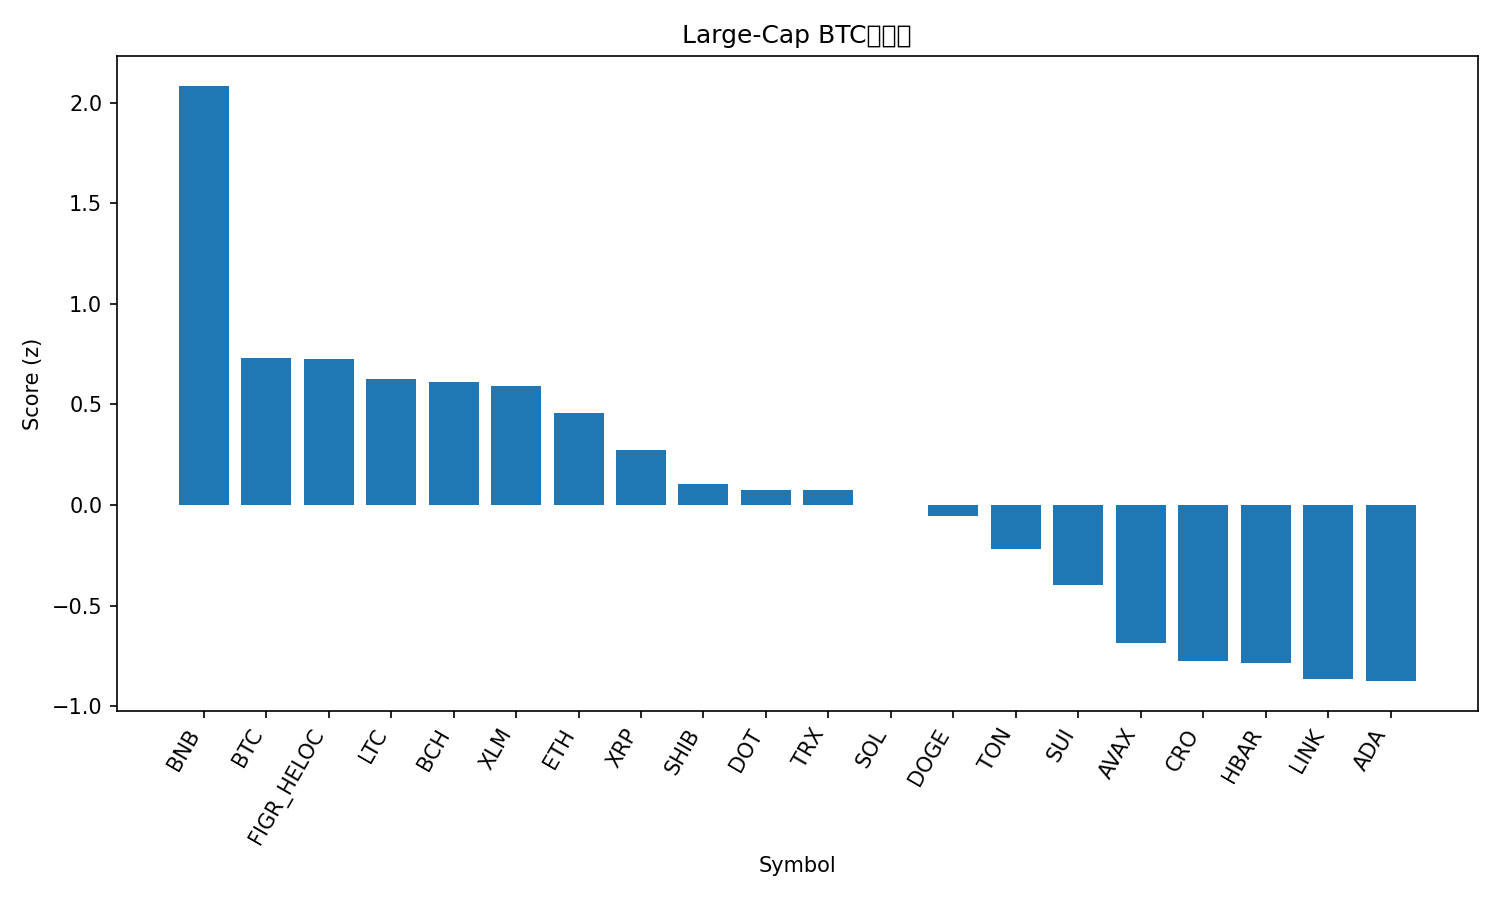

Values plotted in this chart, from the file beside it:
rank, name, symbol, price_btc, price_usd, pct_1h_btc, pct_24h_btc, pct_7d_btc, market_cap_rank, market_cap_usd, volume_usd, score
1, BNB, BNB, 0.009266, 1072, -0.1062, 7.581, 14.4, 5, 149201573209, 3505647413, 2.084
2, Bitcoin, BTC, 1.0, 115672, 0.0, 0.0, 0.0, 1, 2304555373351, 19105720726, 0.732
3, Figure Heloc, FIGR_HELOC, 8.64e-06, 1.0, 0.0, 0.308, 0.06636, 20, 12582021563, 511330, 0.7254
4, Litecoin, LTC, 0.0009958, 115.2, -0.05929, 0.7773, -1.224, 26, 8792715666, 319417067, 0.629
5, Bitcoin Cash, BCH, 0.005163, 597.2, 0.01513, -0.7814, 0.8455, 22, 11902084489, 203637417, 0.6107
6, Stellar, XLM, 3.36e-06, 0.3888, -0.00823, -0.08913, -1.764, 21, 12394264317, 133830212, 0.59
7, Ethereum, ETH, 0.03865, 4471, -0.07582, 0.07461, -3.812, 2, 539823307786, 14362636441, 0.4559
8, XRP, XRP, 2.586e-05, 2.99, -0.1649, 0.2277, -2.753, 3, 178833598450, 3278820032, 0.2722
9, Shiba Inu, SHIB, 1.11983e-10, 1.295e-05, -0.1844, 0.3989, -7.348, 31, 7634246051, 134116636, 0.1028
10, Polkadot, DOT, 3.763e-05, 4.35, -0.2306, -0.225, -1.358, 34, 6627184497, 230120406, 0.07743
11, TRON, TRX, 2.98e-06, 0.3445, -0.2009, -0.665, -1.465, 10, 32608341937, 555708682, 0.07317
12, Solana, SOL, 0.002065, 238.9, -0.3033, 0.5135, -2.945, 6, 129758476872, 3551740612, 6.884643839067707e-05
13, Dogecoin, DOGE, 2.31e-06, 0.2667, -0.2791, 0.8613, -8.206, 8, 40281412342, 1624297191, -0.05606
14, Toncoin, TON, 2.655e-05, 3.07, -0.2921, -0.584, -4.65, 30, 7817858319, 86771497, -0.2173
15, Sui, SUI, 3.147e-05, 3.64, -0.416, -0.2558, -3.092, 19, 12993747949, 692492005, -0.3964
16, Avalanche, AVAX, 0.0002831, 32.75, -0.5266, -2.836, 9.477, 18, 13826613362, 804360892, -0.6833
17, Cronos, CRO, 1.96e-06, 0.2269, -0.3926, -2.157, -7.366, 29, 7903580415, 28746400, -0.7756
18, Hedera, HBAR, 2.07e-06, 0.2392, -0.5553, -0.9908, -1.507, 25, 10155889056, 153863295, -0.7842
19, Chainlink, LINK, 0.0002007, 23.21, -0.5898, -0.255, -5.575, 13, 15742554967, 441763328, -0.8647
20, Cardano, ADA, 7.71e-06, 0.8919, -0.6447, -0.166, -2.301, 11, 32589784635, 1038447818, -0.8746
21, Hyperliquid, HYPE, 0.0004598, 53.2, -0.6787, -5.272, -2.043, 16, 14409815859, 395530583, -1.759
